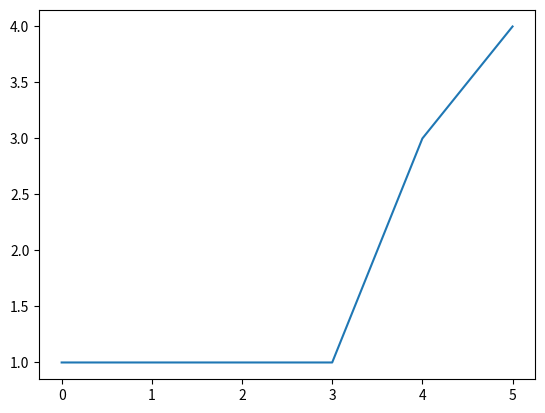

Generate this figure with matplotlib:

from matplotlib import pyplot as plt 

y = [1,1,1,1,3,4]


plt.plot(y)

plt.show()
